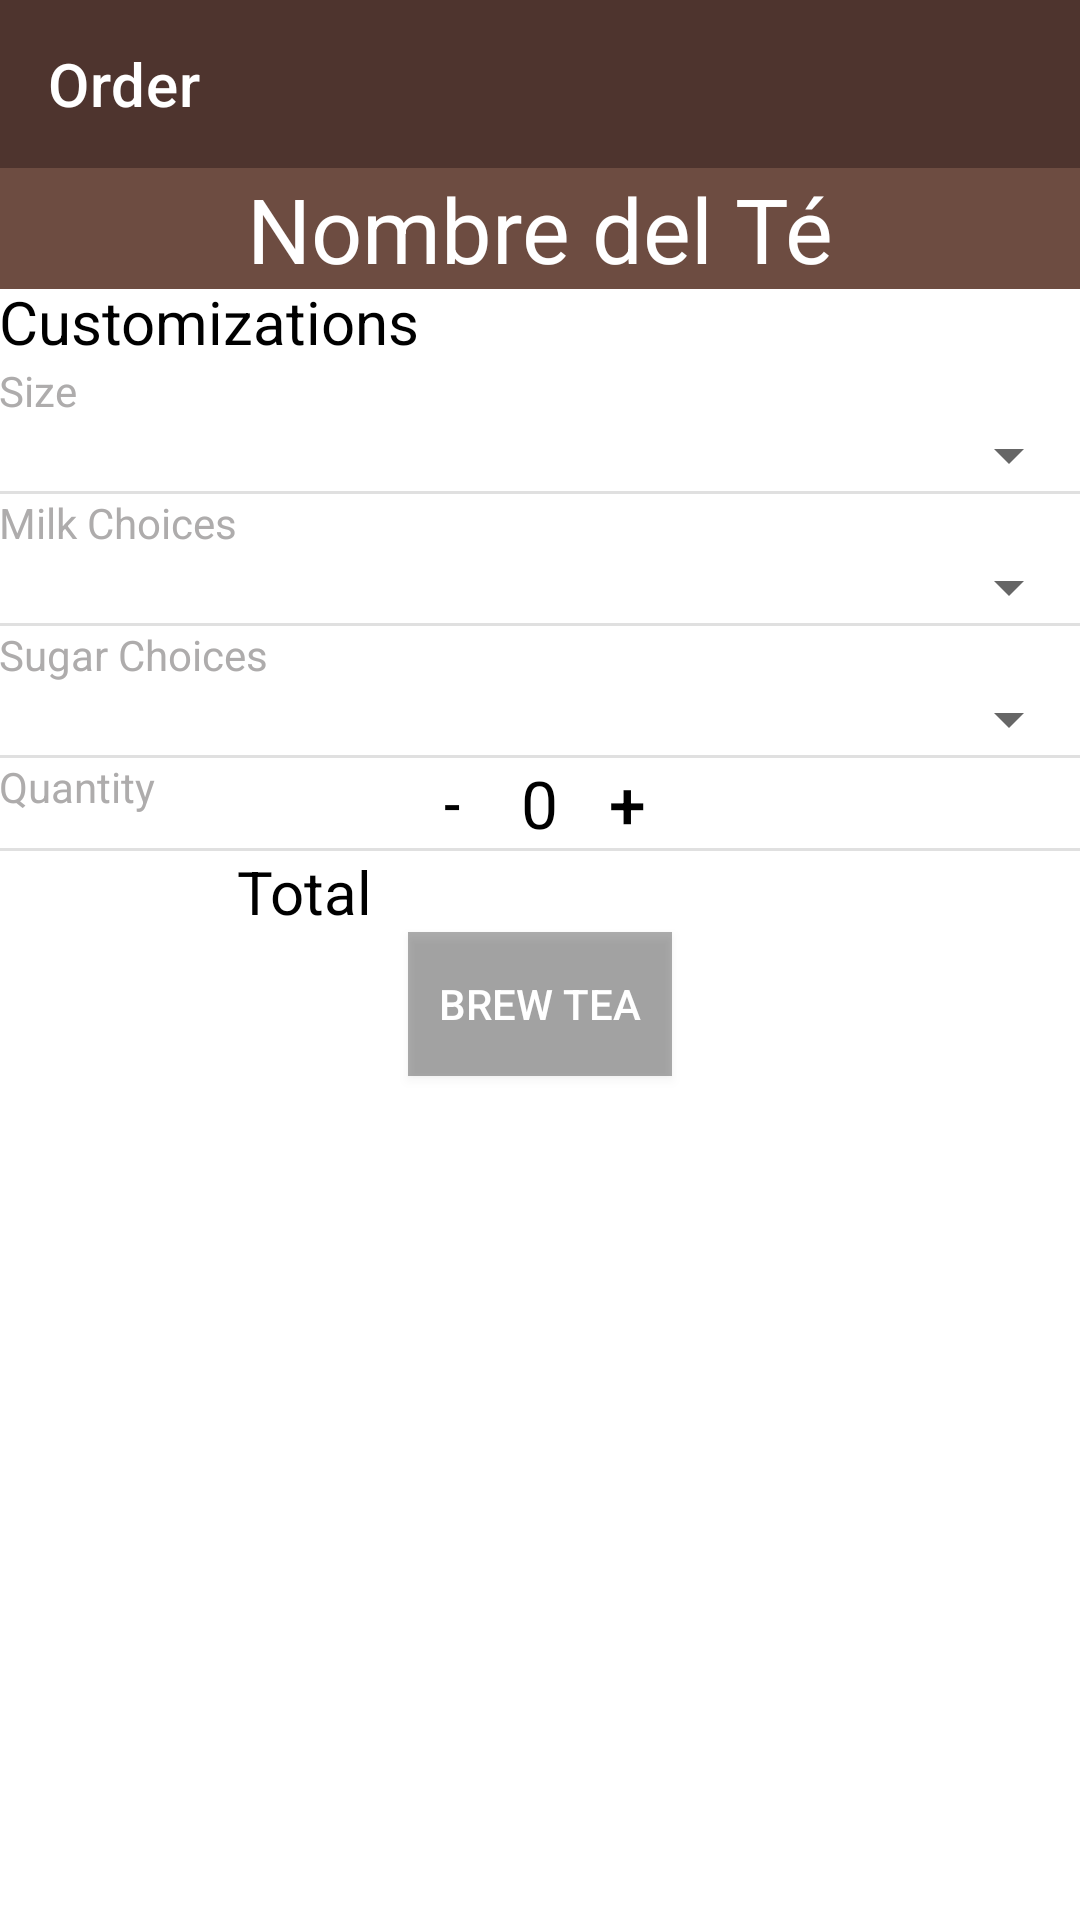

Android layout source for this screen:
<!-- AndroidManifest.xml: application theme Theme.CristianNeyraEV2 -->
<!-- res/layout/activity_order2.xml -->
<?xml version="1.0" encoding="utf-8"?>

<RelativeLayout
    xmlns:android="http://schemas.android.com/apk/res/android"
    xmlns:app="http://schemas.android.com/apk/res-auto"
    android:id="@+id/activity_main"
    android:layout_width="match_parent"
    android:layout_height="match_parent"
    android:theme="@style/OrderMenu"
    android:layout_gravity="center_horizontal"
    >

    <androidx.appcompat.widget.Toolbar
        android:id="@+id/order_toolbar"
        android:layout_width="match_parent"
        android:layout_height="?attr/actionBarSize"
        android:background="@color/colorPrimary"
        android:theme="@style/OrderToolbar"
        app:title="@string/sub_app_name" />


    <LinearLayout
        android:id="@+id/order_Activity"
        android:layout_width="match_parent"
        android:layout_height="wrap_content"
        android:layout_below="@+id/order_toolbar"
        android:background="@color/colorSecondary"
        android:orientation="vertical">

        <TextView
            android:id="@+id/tea_name_text_view"
            android:theme="@style/HeaderTextStyle"
            android:layout_width="wrap_content"
            android:layout_height="wrap_content"
            android:layout_gravity="center_horizontal"
            android:text="@string/nombre_del_t" />
    </LinearLayout>

    <LinearLayout
        android:id="@+id/activity_tea_detail"
        android:layout_width="match_parent"
        android:layout_height="match_parent"
        android:layout_below="@+id/order_Activity"
        android:layout_marginTop="-3dp"
        android:orientation="vertical">

        <TextView
            android:theme="@style/FormTextStyle"
            android:layout_width="wrap_content"
            android:layout_height="wrap_content"
            android:layout_gravity="bottom"
            android:paddingLeft="@dimen/activity_horizontal_margin"
            android:paddingTop="@dimen/default_gap"
            android:paddingRight="@dimen/activity_horizontal_margin"
            android:paddingBottom="@dimen/default_gap"
            android:text="@string/Customizations" />
        <RelativeLayout
            android:id="@+id/sizeLinearLayout"
            android:layout_width="match_parent"
            android:layout_height="wrap_content"
            android:orientation="vertical"
            android:paddingBottom="@dimen/default_gap"
            android:paddingLeft="@dimen/activity_horizontal_margin"
            android:paddingRight="@dimen/activity_horizontal_margin"
            android:paddingTop="@dimen/default_gap">

            <TextView
                android:id="@+id/sizeLabel"
                android:textColor="@color/gray"
                android:layout_width="wrap_content"
                android:layout_height="wrap_content"
                android:text="@string/tea_size" />

            <Spinner
                android:id="@+id/tea_size_spinner"
                android:theme="@style/FormTextStyle"
                android:layout_width="match_parent"
                android:layout_height="wrap_content"
                android:layout_below="@id/sizeLabel"
                android:layout_alignParentEnd="true"
                android:layout_alignParentRight="true"
                android:drawSelectorOnTop="true"/>
        </RelativeLayout>

        <View style="@style/Divider"/>

        <RelativeLayout
            android:id="@+id/milkLinearLayout"
            android:layout_width="match_parent"
            android:layout_height="wrap_content"
            android:orientation="vertical"
            android:paddingBottom="@dimen/default_gap"
            android:paddingLeft="@dimen/activity_horizontal_margin"
            android:paddingRight="@dimen/activity_horizontal_margin"
            android:paddingTop="@dimen/default_gap">

            <TextView
                android:id="@+id/milkLabel"
                android:textColor="@color/gray"
                android:layout_width="wrap_content"
                android:layout_height="wrap_content"
                android:text="@string/milk_choices" />

            <Spinner
                android:id="@+id/milk_spinner"
                android:theme="@style/FormTextStyle"
                android:layout_width="match_parent"
                android:layout_height="wrap_content"
                android:layout_below="@id/milkLabel"
                android:layout_alignParentEnd="true"
                android:layout_alignParentRight="true"
                android:drawSelectorOnTop="true"/>

        </RelativeLayout>

        <View style="@style/Divider"/>

        <RelativeLayout
            android:id="@+id/sugarLinearLayout"
            android:layout_width="match_parent"
            android:layout_height="wrap_content"
            android:orientation="vertical"
            android:paddingBottom="@dimen/default_gap"
            android:paddingLeft="@dimen/activity_horizontal_margin"
            android:paddingRight="@dimen/activity_horizontal_margin"
            android:paddingTop="@dimen/default_gap">

            <TextView
                android:id="@+id/sugarLabel"
                android:textColor="@color/gray"
                android:layout_width="wrap_content"
                android:layout_height="wrap_content"
                android:text="@string/sugar_choices" />

            <Spinner
                android:id="@+id/sugar_spinner"
                android:theme="@style/FormTextStyle"
                android:layout_width="match_parent"
                android:layout_height="wrap_content"
                android:layout_below="@id/sugarLabel"
                android:layout_alignParentEnd="true"
                android:layout_alignParentRight="true"
                android:drawSelectorOnTop="true"/>

        </RelativeLayout>

        <View style="@style/Divider"/>

        <RelativeLayout
            android:id="@+id/quantityLinearLayout"
            android:layout_width="match_parent"
            android:layout_height="wrap_content"
            android:orientation="vertical"
            android:paddingBottom="@dimen/default_gap"
            android:paddingLeft="@dimen/activity_horizontal_margin"
            android:paddingRight="@dimen/activity_horizontal_margin"
            android:paddingTop="@dimen/default_gap">

            <TextView
                android:id="@+id/quantityLabel"
                android:textColor="@color/gray"
                android:layout_width="wrap_content"
                android:layout_height="wrap_content"
                android:text="@string/quantity" />

            <LinearLayout
                android:layout_width="match_parent"
                android:layout_height="wrap_content"
                android:gravity="center"
                android:orientation="horizontal">

                <Button
                    android:id="@+id/decrement_button"
                    android:theme="@style/FormTextStyle"
                    android:layout_width="30dp"
                    android:layout_height="30dp"
                    android:background="@android:color/transparent"
                    android:onClick="decrement"
                    android:text="@string/decrement"
                    android:textColor="@color/black"
                    android:textSize="18sp" />

                <TextView
                    android:id="@+id/quantity_text_view"
                    android:layout_width="wrap_content"
                    android:layout_height="wrap_content"
                    android:layout_gravity="center"
                    android:paddingLeft="8dp"
                    android:paddingRight="8dp"
                    android:text="@string/initial_quantity_value"
                    android:textColor="@android:color/black"
                    android:textSize="22sp" />

                <Button
                    android:id="@+id/increment_button"
                    android:theme="@style/FormTextStyle"
                    android:layout_width="30dp"
                    android:layout_height="30dp"
                    android:background="@android:color/transparent"
                    android:onClick="increment"
                    android:text="@string/Increment"
                    android:textColor="@color/black"
                    android:textSize="22sp" />
            </LinearLayout>

        </RelativeLayout>

        <View style="@style/Divider"/>

        <LinearLayout
            android:layout_width="match_parent"
            android:layout_height="wrap_content"
            android:paddingTop="@dimen/default_gap"
            android:paddingBottom="@dimen/default_gap"
            android:orientation="horizontal">

            <TextView
                android:id="@+id/total"
                android:theme="@style/FormTextStyle"
                android:layout_width="wrap_content"
                android:layout_height="match_parent"
                android:layout_weight="1"
                android:gravity="center"
                android:text="@string/total" />

            <TextView
                android:id="@+id/cost_text_view"
                android:theme="@style/FormTextStyle"
                android:layout_width="wrap_content"
                android:layout_height="match_parent"
                android:layout_weight="1"
                android:gravity="center" />

        </LinearLayout>

        <Button
            android:id="@+id/brew_tea_button"
            android:layout_width="wrap_content"
            android:layout_height="wrap_content"
            android:layout_gravity="center"
            android:background="?attr/scrimBackground"
            android:onClick="brewTea"
            android:text="@string/brew_tea" />
            


    </LinearLayout>
</RelativeLayout>
<!-- resources referenced by this layout -->
<resources>
  <color name="black">#FF000000</color>
  <color name="colorPrimary">#4e342e</color>
  <color name="colorSecondary">#6D4C41</color>
  <color name="gray">#AEACAC</color>
  <string name="Customizations">Customizations</string>
  <string name="Increment">+</string>
  <string name="brew_tea">BREW TEA</string>
  <string name="decrement">-</string>
  <string name="initial_quantity_value">0</string>
  <string name="milk_choices">Milk Choices</string>
  <string name="nombre_del_t">Nombre del Té</string>
  <string name="quantity">Quantity</string>
  <string name="sub_app_name">Order</string>
  <string name="sugar_choices">Sugar Choices</string>
  <string name="tea_size">Size</string>
  <string name="total">Total</string>
  <style name="Divider" parent="Theme.MaterialComponents.DayNight.DarkActionBar">
          <item name="android:layout_width">match_parent</item>
          <item name="android:layout_height">1dp</item>
          <item name="android:background">?android:attr/listDivider</item>
      </style>
  <style name="FormTextStyle" parent="Theme.MaterialComponents.DayNight.DarkActionBar">
          <item name="android:layout_width">wrap_content</item>
          <item name="android:layout_height">20dp</item>
          <item name="android:gravity">center_vertical</item>
          <item name="android:textSize">20sp</item>
          <item name="android:textColor">#000000</item>
  
      </style>
  <style name="HeaderTextStyle" parent="Theme.MaterialComponents.DayNight.DarkActionBar">
          <item name="android:layout_width">wrap_content</item>
          <item name="android:layout_height">48dp</item>
          <item name="android:gravity">center_vertical</item>
          <item name="android:textSize">30sp</item>
          <item name="android:textColor">#ffffff</item>
      </style>
  <style name="OrderMenu" parent="Theme.MaterialComponents.DayNight.NoActionBar">
          <item name="colorPrimary">@color/colorPrimary</item>
          <item name="colorPrimaryDark">@color/colorPrimaryDark</item>
          <item name="colorAccent">@color/colorAccent</item>
          <item name="android:textColor">@color/white</item>
      </style>
  <style name="OrderToolbar" parent="Theme.MaterialComponents.DayNight.DarkActionBar">
          <item name="android:textColorPrimary">@color/white</item>
      </style>
  <style name="Theme.CristianNeyraEV2" parent="Theme.MaterialComponents.DayNight.DarkActionBar">
          
          
          <item name="colorPrimary">#5E5D5D</item>
          <item name="colorPrimaryVariant">@color/purple_700</item>
          
          <item name="colorOnPrimary">@color/black</item>
          
          <item name="colorSecondary">@color/teal_200</item>
          <item name="colorSecondaryVariant">@color/teal_700</item>
          <item name="colorOnSecondary">@color/black</item>
          
          <item name="android:statusBarColor" tools:targetApi="l">?attr/colorPrimaryVariant</item>
          
          <item name="android:textColor">#000000</item>
          
      </style>
  <color name="colorPrimaryDark">#3e2723</color>
  <color name="colorAccent">#2e7d32</color>
  <color name="white">#FFFFFFFF</color>
  <color name="purple_700">#FF3700B3</color>
  <color name="teal_200">#FF03DAC5</color>
  <color name="teal_700">#FF018786</color>
</resources>
